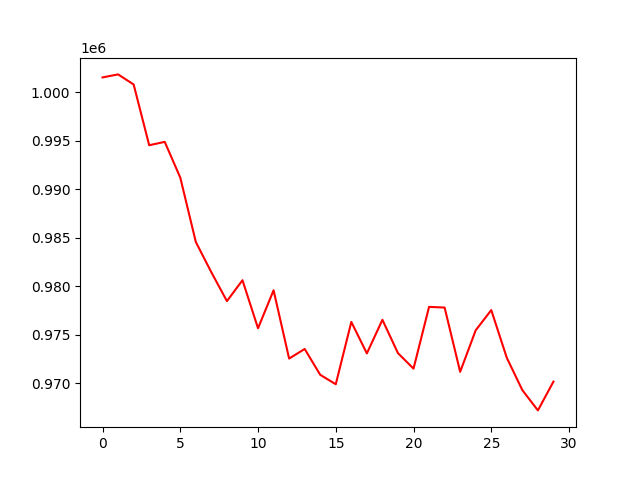

The table this chart was drawn from, first rows:
, 0
0, 1001553
1, 1001864
2, 1000824
3, 994555
4, 994902
5, 991214
6, 984565
7, 981437
8, 978469
9, 980626
10, 975667
11, 979589
12, 972541
13, 973530
14, 970865
15, 969892
16, 976321
17, 973074
18, 976540
19, 973100
20, 971502
21, 977873
22, 977805
23, 971174
24, 975460
25, 977544
26, 972618
27, 969283
28, 967192
29, 970164
